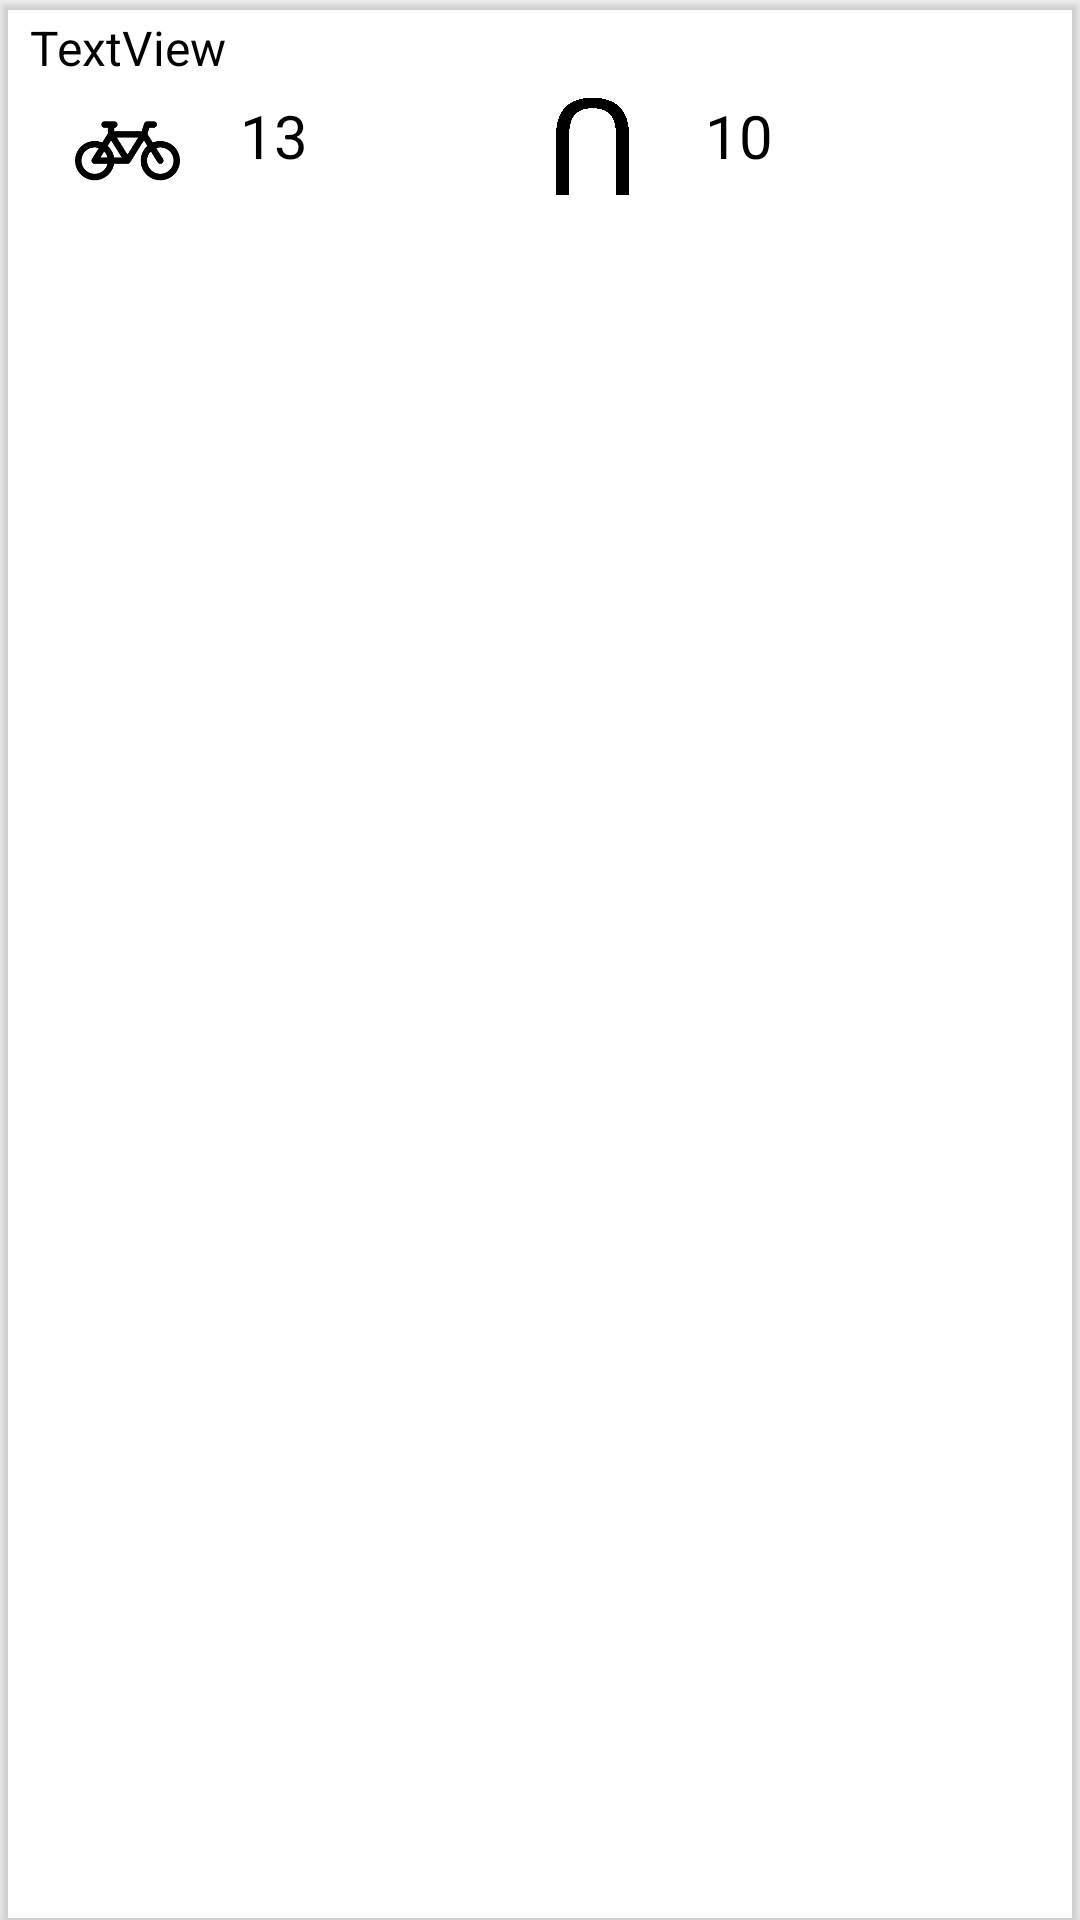

Layout XML and referenced resources for this Android screen:
<!-- AndroidManifest.xml: application theme Theme.Estaciones_Bizi_Grupo3 -->
<!-- res/layout/card_layout.xml -->
<?xml version="1.0" encoding="utf-8"?>
<androidx.cardview.widget.CardView xmlns:android="http://schemas.android.com/apk/res/android"
    xmlns:app="http://schemas.android.com/apk/res-auto"
    android:layout_width="match_parent"
    android:layout_height="wrap_content"
    app:cardBackgroundColor="#00E52E15">

    <LinearLayout
        android:layout_width="match_parent"
        android:layout_height="match_parent"
        android:orientation="vertical">

        <TextView
            android:id="@+id/txtTituloCalle"
            android:layout_width="match_parent"
            android:layout_height="wrap_content"
            android:layout_marginLeft="10dp"
            android:layout_marginTop="5dp"
            android:text="TextView"
            android:textColor="#000000"
            android:textSize="16sp" />

        <Space
            android:layout_width="match_parent"
            android:layout_height="5dp" />

        <LinearLayout
            android:layout_width="wrap_content"
            android:layout_height="wrap_content"
            android:orientation="horizontal">

            <Space
                android:layout_width="25dp"
                android:layout_height="match_parent"
                android:layout_weight="1" />

            <ImageView
                android:id="@+id/imageView4"
                android:layout_width="35dp"
                android:layout_height="35dp"
                android:layout_weight="1"
                app:srcCompat="@drawable/iconobicibueno" />

            <TextView
                android:id="@+id/txtBicisDisponibles"
                android:layout_width="40dp"
                android:layout_height="wrap_content"
                android:layout_marginLeft="20dp"
                android:layout_weight="1"
                android:text="13"
                android:textColor="#000000"
                android:textSize="20sp" />

            <Space
                android:layout_width="60dp"
                android:layout_height="match_parent"
                android:layout_weight="1" />

            <ImageView
                android:id="@+id/imageView3"
                android:layout_width="35dp"
                android:layout_height="35dp"
                android:layout_weight="1"
                app:srcCompat="@drawable/estacion" />

            <TextView
                android:id="@+id/txtAnclajesDisponibles"
                android:layout_width="40dp"
                android:layout_height="wrap_content"
                android:layout_marginLeft="20dp"
                android:layout_weight="1"
                android:text="10"
                android:textColor="#000000"
                android:textSize="20sp" />
        </LinearLayout>

        <Space
            android:layout_width="match_parent"
            android:layout_height="5dp" />

    </LinearLayout>

</androidx.cardview.widget.CardView>
<!-- resources referenced by this layout -->
<resources>
  <!-- drawable estacion: png bitmap (drawable-v24, 20456 bytes) -->
  <!-- drawable iconobicibueno: png bitmap (drawable-v24, 2976 bytes) -->
  <style name="Theme.Estaciones_Bizi_Grupo3" parent="Theme.MaterialComponents.DayNight.DarkActionBar">
          
          <item name="colorPrimary">@color/purple_500</item>
          <item name="colorPrimaryVariant">@color/purple_700</item>
          <item name="colorOnPrimary">@color/white</item>
          
          <item name="colorSecondary">@color/teal_200</item>
          <item name="colorSecondaryVariant">@color/teal_700</item>
          <item name="colorOnSecondary">@color/black</item>
          
          <item name="android:statusBarColor">?attr/colorPrimaryVariant</item>
          
      </style>
  <color name="purple_500">#E52E15</color>
  <color name="purple_700">#A52513</color>
  <color name="white">#FFFFFFFF</color>
  <color name="teal_200">#F46754</color>
  <color name="teal_700">#E52E15</color>
  <color name="black">#FF000000</color>
</resources>
